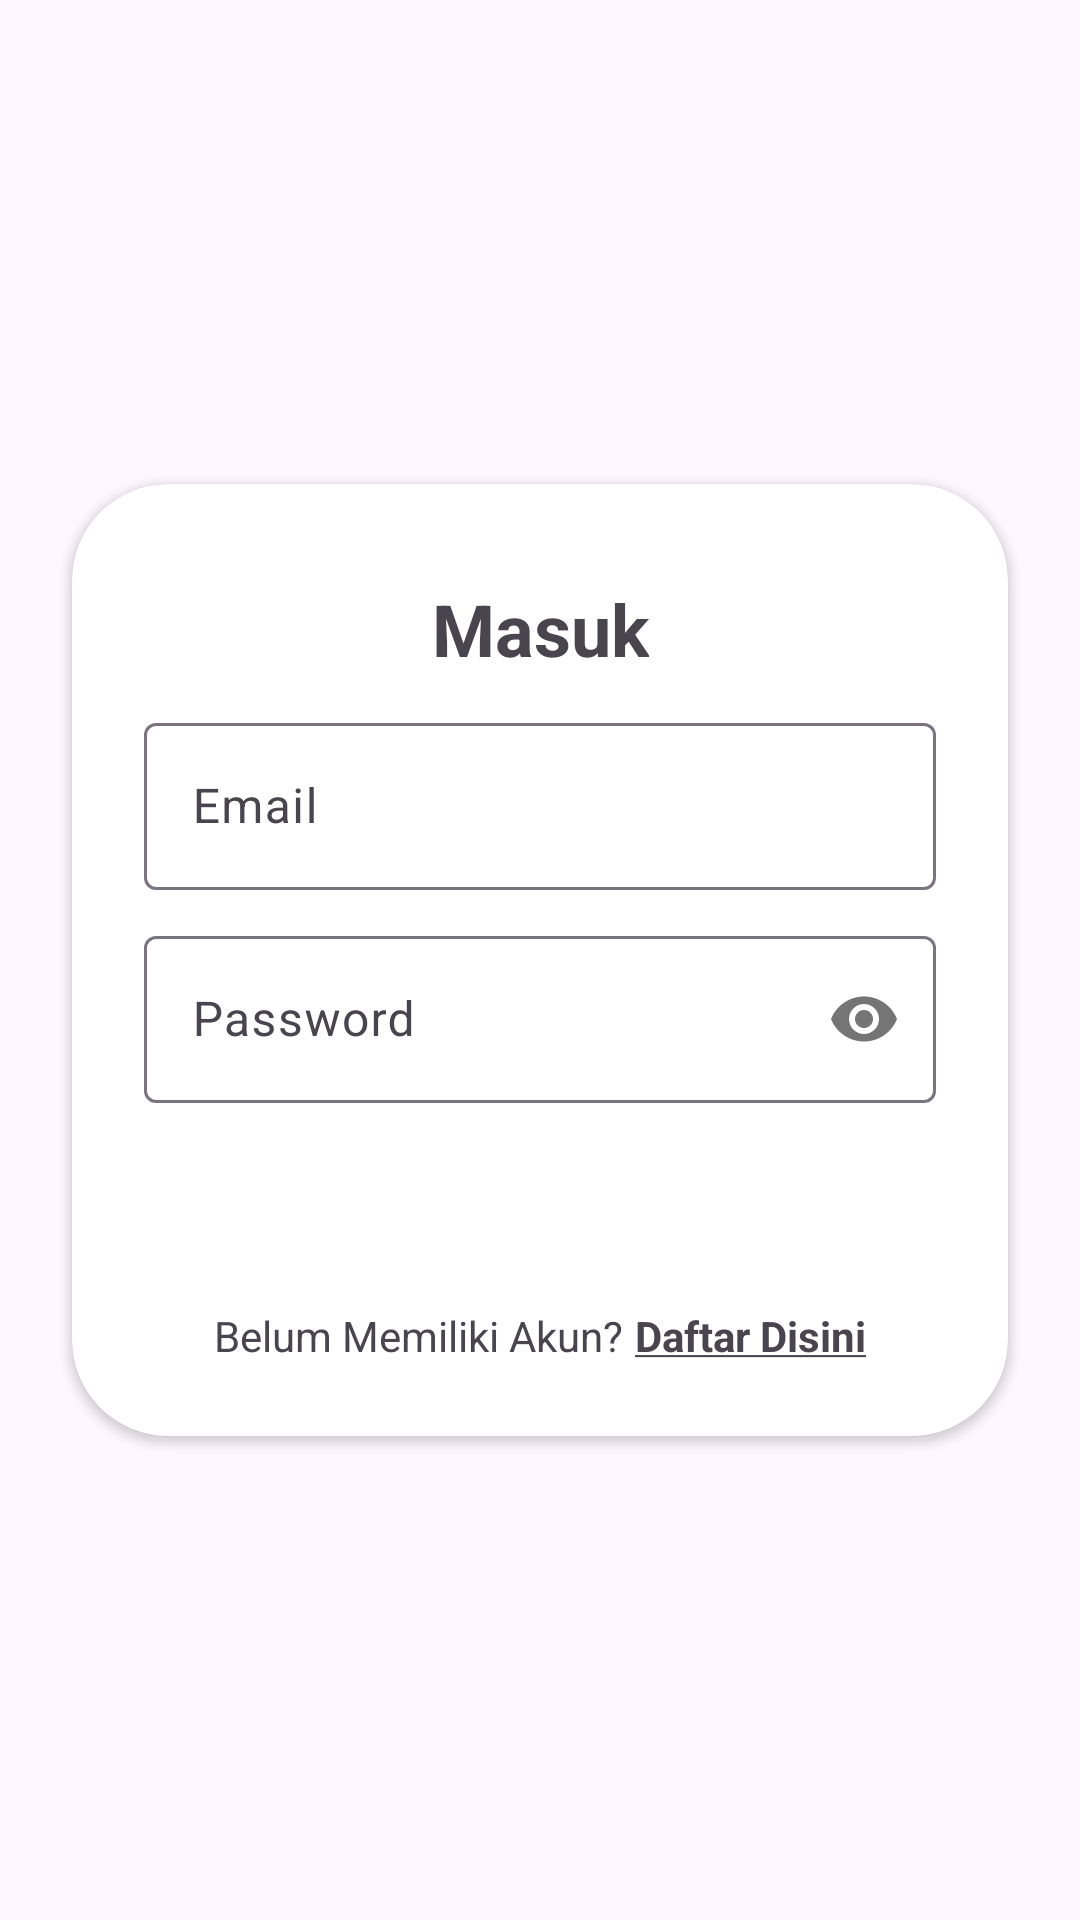

The Android layout XML behind this screen, and the referenced resources:
<!-- AndroidManifest.xml: application theme Theme.AlumniConnect -->
<!-- res/layout/activity_login.xml -->
<?xml version="1.0" encoding="utf-8"?>
<androidx.constraintlayout.widget.ConstraintLayout xmlns:android="http://schemas.android.com/apk/res/android"
    xmlns:app="http://schemas.android.com/apk/res-auto"
    xmlns:tools="http://schemas.android.com/tools"
    android:id="@+id/main"
    android:layout_width="match_parent"
    android:layout_height="match_parent"
    tools:context=".view.auth.LoginActivity">

    <androidx.cardview.widget.CardView
        android:layout_width="match_parent"
        android:layout_height="wrap_content"
        android:layout_margin="24dp"
        app:cardCornerRadius="32dp"
        app:layout_constraintBottom_toBottomOf="parent"
        app:layout_constraintEnd_toEndOf="parent"
        app:layout_constraintStart_toStartOf="parent"
        app:layout_constraintTop_toTopOf="parent">

        <androidx.constraintlayout.widget.ConstraintLayout
            android:layout_width="match_parent"
            android:layout_height="wrap_content">

            <TextView
                android:id="@+id/loginTitle"
                android:layout_width="wrap_content"
                android:layout_height="wrap_content"
                android:layout_marginTop="32dp"
                android:text="@string/login"
                android:textSize="24sp"
                android:textStyle="bold"
                app:layout_constraintEnd_toEndOf="parent"
                app:layout_constraintStart_toStartOf="parent"
                app:layout_constraintTop_toTopOf="parent" />

            <com.google.android.material.textfield.TextInputLayout
                android:id="@+id/emailEtLayout"
                android:layout_width="match_parent"
                android:layout_height="wrap_content"
                android:layout_marginHorizontal="24dp"
                android:layout_marginTop="10dp"
                android:hint="@string/emailHint"
                app:layout_constraintEnd_toEndOf="parent"
                app:layout_constraintStart_toStartOf="parent"
                app:layout_constraintTop_toBottomOf="@+id/loginTitle">

                <com.google.android.material.textfield.TextInputEditText
                    android:id="@+id/emailEt"
                    android:inputType="textEmailAddress"
                    android:layout_width="match_parent"
                    android:layout_height="wrap_content"/>
            </com.google.android.material.textfield.TextInputLayout>

            <com.google.android.material.textfield.TextInputLayout
                android:id="@+id/passEtLayout"
                android:layout_width="match_parent"
                android:layout_height="wrap_content"
                android:layout_marginHorizontal="24dp"
                android:layout_marginTop="10dp"
                android:hint="@string/passHint"
                app:passwordToggleEnabled="true"
                app:layout_constraintEnd_toEndOf="parent"
                app:layout_constraintStart_toStartOf="parent"
                app:layout_constraintTop_toBottomOf="@+id/emailEtLayout">

                <com.google.android.material.textfield.TextInputEditText
                    android:id="@+id/passEt"
                    android:inputType="textPassword"
                    android:layout_width="match_parent"
                    android:layout_height="wrap_content"/>
            </com.google.android.material.textfield.TextInputLayout>

            <Button
                style="@style/Widget.MaterialComponents.Button"
                android:id="@+id/loginBtn"
                android:layout_width="150dp"
                android:layout_height="wrap_content"
                android:layout_marginTop="10dp"
                android:text="@string/login"
                app:layout_constraintEnd_toEndOf="parent"
                app:layout_constraintStart_toStartOf="parent"
                app:layout_constraintTop_toBottomOf="@+id/passEtLayout" />

            <LinearLayout
                android:layout_width="match_parent"
                android:layout_height="wrap_content"
                android:layout_marginHorizontal="24dp"
                android:gravity="center"
                android:layout_marginTop="10dp"
                android:layout_marginBottom="24dp"
                android:orientation="horizontal"
                app:layout_constraintBottom_toBottomOf="parent"
                app:layout_constraintEnd_toEndOf="parent"
                app:layout_constraintStart_toStartOf="parent"
                app:layout_constraintTop_toBottomOf="@+id/loginBtn">

                <TextView
                    android:layout_width="wrap_content"
                    android:layout_height="wrap_content"
                    android:text="@string/textRegister"
                    android:layout_marginEnd="4dp"/>

                <TextView
                    android:id="@+id/toRegisterText"
                    android:layout_width="wrap_content"
                    android:layout_height="wrap_content"
                    android:textStyle="bold"
                    android:text="@string/registerBtnText" />

            </LinearLayout>


        </androidx.constraintlayout.widget.ConstraintLayout>

    </androidx.cardview.widget.CardView>

    <FrameLayout
        android:id="@+id/progressOverlay"
        android:layout_width="match_parent"
        android:layout_height="match_parent"
        android:background="#80000000"
        tools:visibility="visible"
        android:visibility="gone"
        android:elevation="8dp"
        app:layout_constraintBottom_toBottomOf="parent"
        app:layout_constraintEnd_toEndOf="parent"
        app:layout_constraintStart_toStartOf="parent"
        app:layout_constraintTop_toTopOf="parent">

        <ProgressBar
            android:id="@+id/progressBar"
            android:layout_width="wrap_content"
            android:layout_height="wrap_content"
            android:layout_gravity="center"
            android:elevation="16dp"
            android:visibility="visible"
            app:layout_constraintBottom_toBottomOf="parent"
            app:layout_constraintEnd_toEndOf="parent"
            app:layout_constraintStart_toStartOf="parent"
            app:layout_constraintTop_toTopOf="parent" />
    </FrameLayout>

</androidx.constraintlayout.widget.ConstraintLayout>
<!-- resources referenced by this layout -->
<resources>
  <string name="emailHint">Email</string>
  <string name="login">Masuk</string>
  <string name="passHint">Password</string>
  <string name="registerBtnText"><u>Daftar Disini</u></string>
  <string name="textRegister">Belum Memiliki Akun?</string>
  <style name="Theme.AlumniConnect" parent="Base.Theme.AlumniConnect" />
  <style name="Base.Theme.AlumniConnect" parent="Theme.Material3.Light">
          
          
      </style>
</resources>
